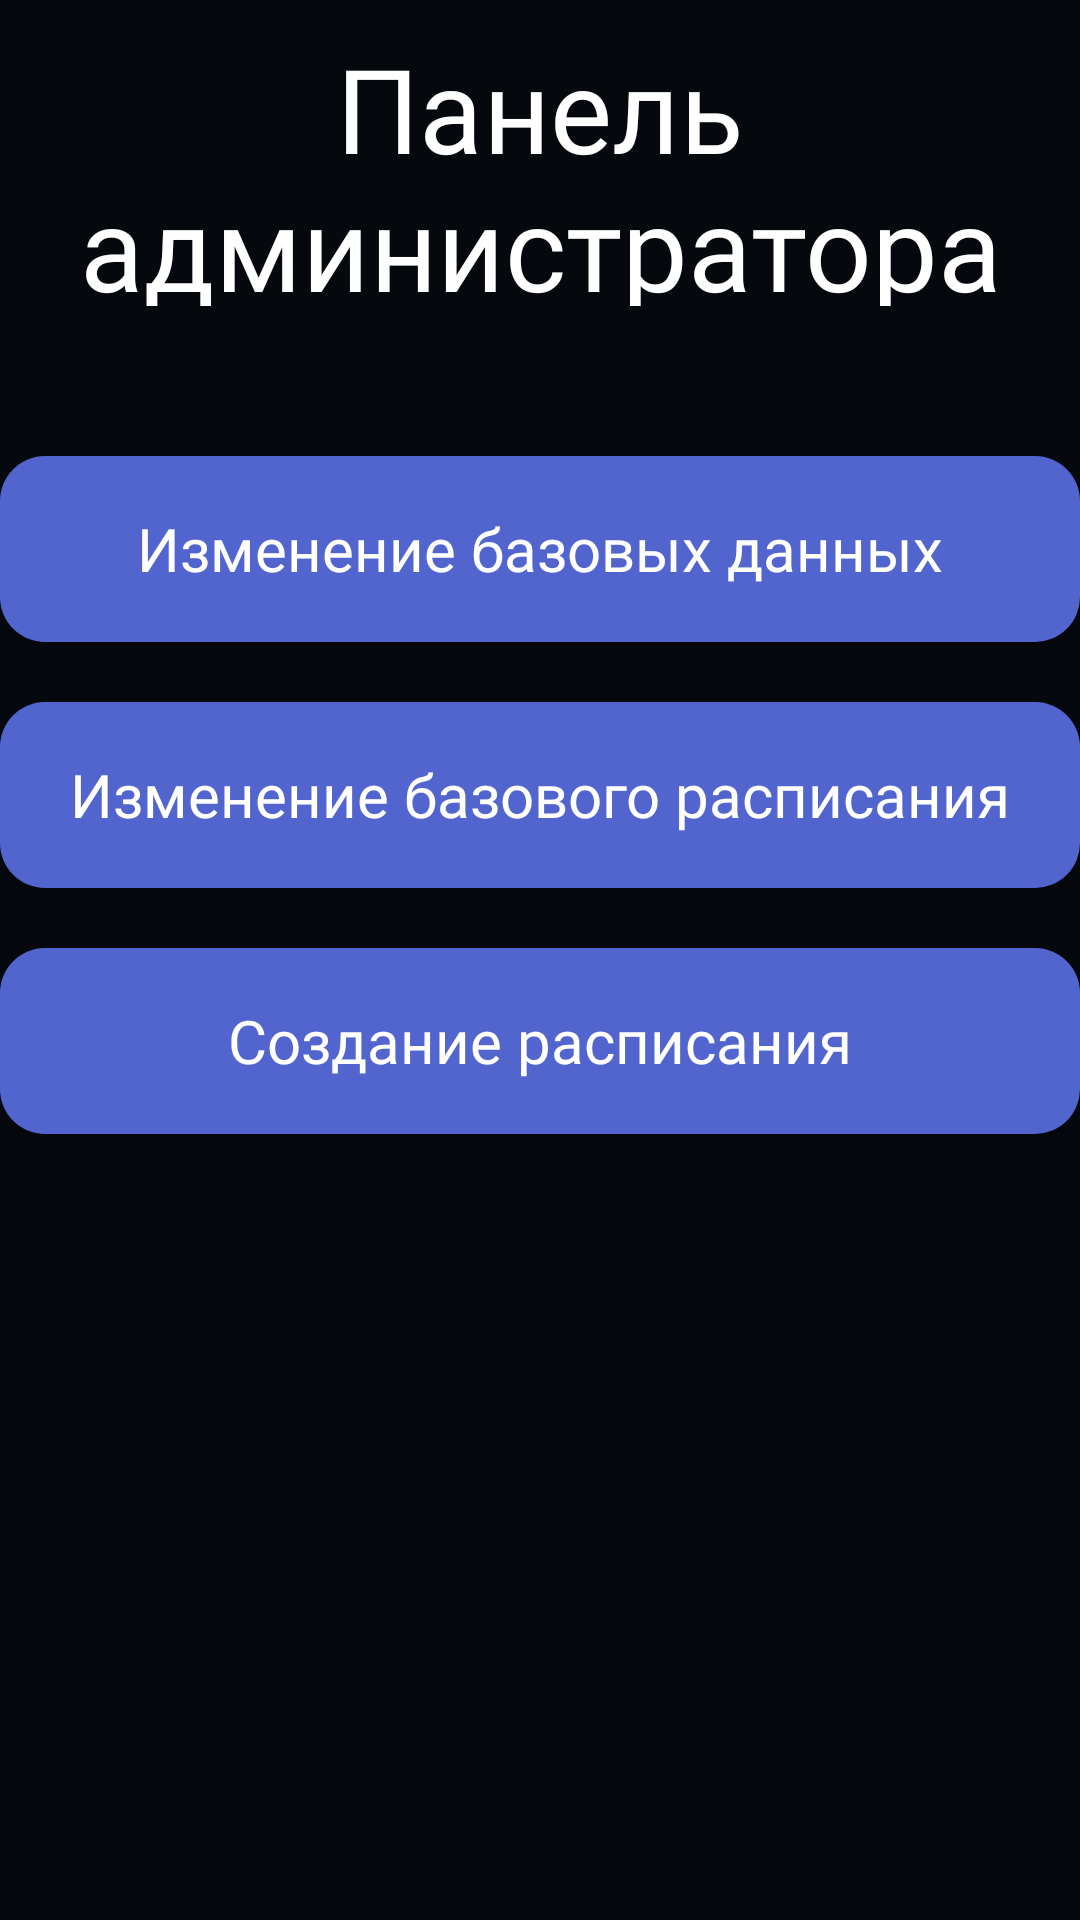

Write the Android layout XML for this screen, with the resource values it uses.
<!-- AndroidManifest.xml: application theme Theme.AdminScheduleApp -->
<!-- res/layout/fragmet_admin_panel.xml -->
<?xml version="1.0" encoding="utf-8"?>
<androidx.constraintlayout.widget.ConstraintLayout xmlns:android="http://schemas.android.com/apk/res/android"
    xmlns:app="http://schemas.android.com/apk/res-auto"
    xmlns:tools="http://schemas.android.com/tools"
    android:layout_width="match_parent"
    android:layout_height="match_parent"
    android:background="#05080D">

    <TextView
        android:id="@+id/textView1"
        style="@style/MainText"
        android:layout_width="320dp"
        android:layout_height="92dp"
        android:text="Панель
        администратора"
        app:layout_constraintEnd_toEndOf="parent"
        app:layout_constraintStart_toStartOf="parent"
        app:layout_constraintTop_toTopOf="parent" />


    <androidx.appcompat.widget.AppCompatButton
        android:id="@+id/ChangingBaseData"
        style="@style/Button"
        android:text="Изменение базовых данных"
        app:layout_constraintEnd_toEndOf="parent"
        app:layout_constraintStart_toStartOf="parent"
        android:layout_marginTop="50dp"
        app:layout_constraintTop_toBottomOf="@+id/textView1" />

    <androidx.appcompat.widget.AppCompatButton
        android:id="@+id/changingBasicSchedule"
        style="@style/Button"
        android:text="Изменение базового расписания"
        app:layout_constraintEnd_toEndOf="parent"
        app:layout_constraintStart_toStartOf="parent"
        app:layout_constraintTop_toBottomOf="@+id/ChangingBaseData"
        android:layout_marginTop="20dp"/>

    <androidx.appcompat.widget.AppCompatButton
        android:id="@+id/creatingSchedule"
        style="@style/Button"
        android:text="Создание расписания"
        app:layout_constraintEnd_toEndOf="parent"
        app:layout_constraintStart_toStartOf="parent"
        app:layout_constraintTop_toBottomOf="@+id/changingBasicSchedule"
        android:layout_marginTop="20dp"/>


    <ProgressBar
        android:id="@+id/progressBar"
        android:layout_width="wrap_content"
        android:layout_height="wrap_content"
        android:layout_centerInParent="true"
        android:indeterminate="true"
        android:indeterminateDrawable="@drawable/progress_bar"
        android:visibility="gone"
        app:layout_constraintBottom_toBottomOf="parent"
        app:layout_constraintEnd_toEndOf="parent"
        app:layout_constraintStart_toStartOf="parent"
        app:layout_constraintTop_toTopOf="parent" />


</androidx.constraintlayout.widget.ConstraintLayout>
<!-- resources referenced by this layout -->
<resources>
  <style name="Button" parent="ThemeOverlay.AppCompat.Dark">
          <item name="android:textAllCaps">false</item>
          <item name="android:layout_width">360dp</item>
          <item name="android:layout_height">62dp</item>
          <item name="android:textSize">20dp</item>
          <item name="android:background">@drawable/border_button</item>
          <item name="android:fontFamily">@font/roboto_medium</item>
          <item name="android:textColor">#FFFFFF</item>
      </style>
  <style name="MainText">
          <item name="android:layout_marginTop">10dp</item>
          <item name="android:textSize">39dp</item>
          <item name="android:textColor">#FFFFFF</item>
          <item name="android:gravity">center</item>
          <item name="android:fontFamily">@font/roboto_medium</item>
      </style>
  <style name="Theme.AdminScheduleApp" parent="Theme.MaterialComponents.DayNight.DarkActionBar">
          
          <item name="colorPrimary">@color/purple_500</item>
          <item name="colorPrimaryVariant">@color/background_color_default</item>
          <item name="colorOnPrimary">@color/white</item>
          
          <item name="colorSecondary">@color/teal_200</item>
          <item name="colorSecondaryVariant">@color/teal_700</item>
          <item name="colorOnSecondary">@color/black</item>
          
          <item name="android:statusBarColor">?attr/colorPrimaryVariant</item>
          <item name="colorButtonNormal">#FFFFFF</item>
          <item name="android:colorButtonNormal">#FFFFFF</item>
          
      </style>
  <!-- drawable border_button (drawable) -->
  <?xml version="1.0" encoding="utf-8"?>
  <selector xmlns:android="http://schemas.android.com/apk/res/android">
      <item android:state_enabled="true">
          <shape android:shape="rectangle">
              <corners android:radius="15dp" />
              <solid android:color="#5265CE" />
          </shape>
      </item>
      <item android:state_enabled="false">
          <shape android:shape="rectangle">
              <corners android:radius="15dp" />
              <solid android:color="#292B30" />
          </shape>
      </item>
  </selector>
  <!-- not gathered from this repository: default colours our renderer supplied (Android Studio template values) -->
  <color name="purple_500">#FF6200EE</color>
  <color name="teal_200">#FF03DAC5</color>
  <color name="teal_700">#FF018786</color>
  <color name="black">#FF000000</color>
  <color name="white">#FFFFFFFF</color>
</resources>
